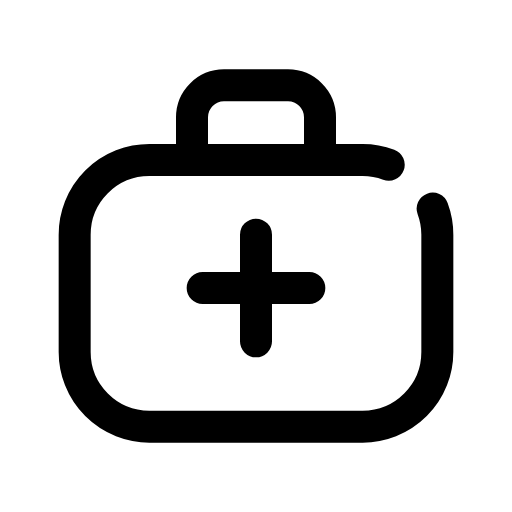
t = 0.00 s
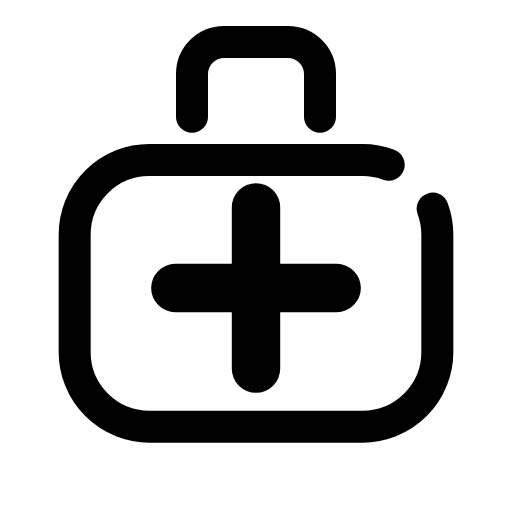
t = 0.14 s
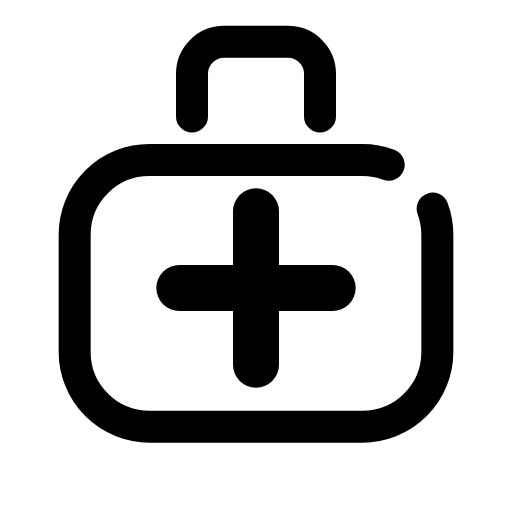
t = 0.21 s
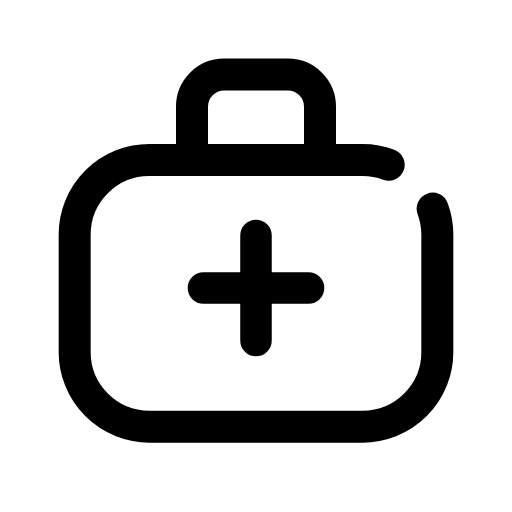
t = 0.39 s
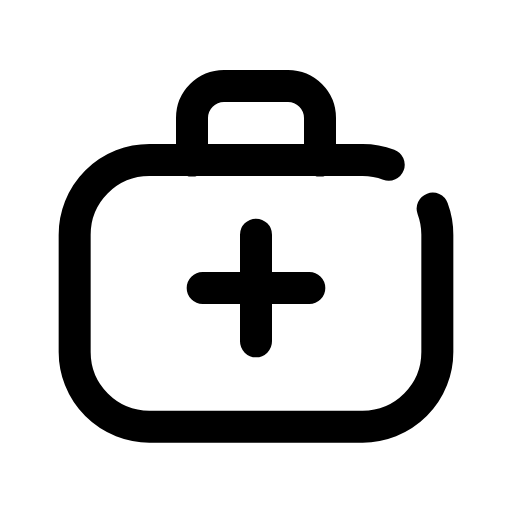
t = 0.49 s
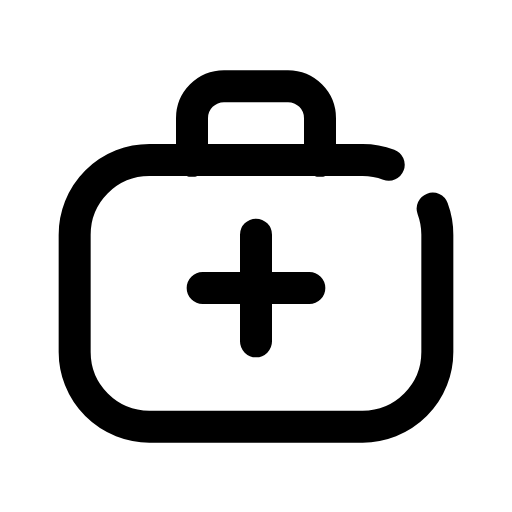
t = 0.60 s

The animated SVG that drew these frames (rendered in a browser with its animation timeline set to each time). Animation: 2 CSS @keyframes rules; one cycle of 0.70 s, repeats indefinitely.

<svg xmlns="http://www.w3.org/2000/svg" viewBox="0 0 24 24" width="24" height="24" class="rd-a-first-aid" data-rd-animate="hover"><style>.rd-a-first-aid{overflow:visible}.rd-a-first-aid *{transform-box:view-box}.rd-a-first-aid .p1{transform-box:fill-box;transform-origin:center}@media (prefers-reduced-motion:no-preference){.rd-a-first-aid[data-rd-animate="hover"]:hover .p0,:hover>.rd-a-first-aid[data-rd-animate="parent"] .p0,.rd-a-first-aid[data-rd-animate="play"] .p0,.rd-a-first-aid[data-rd-animate="loop"] .p0{animation:rd-first-aid-f0 calc(0.7s*var(--rd-speed,1)) cubic-bezier(.34,1.3,.5,1);animation-delay:calc((0s + var(--k)*0s)*var(--rd-speed,1))}.rd-a-first-aid[data-rd-animate="hover"]:hover .p1,:hover>.rd-a-first-aid[data-rd-animate="parent"] .p1,.rd-a-first-aid[data-rd-animate="play"] .p1,.rd-a-first-aid[data-rd-animate="loop"] .p1{animation:rd-first-aid-f1 calc(0.5s*var(--rd-speed,1)) cubic-bezier(.34,1.3,.5,1);animation-delay:calc((0s + var(--k)*0s)*var(--rd-speed,1))}.rd-a-first-aid[data-rd-animate="loop"] *{animation-iteration-count:infinite!important}@keyframes rd-first-aid-f0{0%,100%{translate:0 0}40%{translate:0 -2px}}@keyframes rd-first-aid-f1{0%,100%{scale:1}40%{scale:1.5}}}</style><g fill="none" stroke="currentColor" stroke-linecap="round" stroke-linejoin="round" stroke-width="1.5"><path d="M20.28 9.78A3.5 3.5 0 0 1 20.5 11V16.5A3.5 3.5 0 0 1 17 20H7A3.5 3.5 0 0 1 3.5 16.5V11A3.5 3.5 0 0 1 7 7.5H17A3.5 3.5 0 0 1 18.22 7.72"/><g><g class="p0" style="--k:0;--s:1"><path d="M9 7.5v-2A1.5 1.5 0 0 1 10.5 4h3A1.5 1.5 0 0 1 15 5.5v2"/></g></g><g><g class="p1" style="--k:0;--s:1"><path d="M12 11v5M9.5 13.5h5"/></g></g></g></svg>
